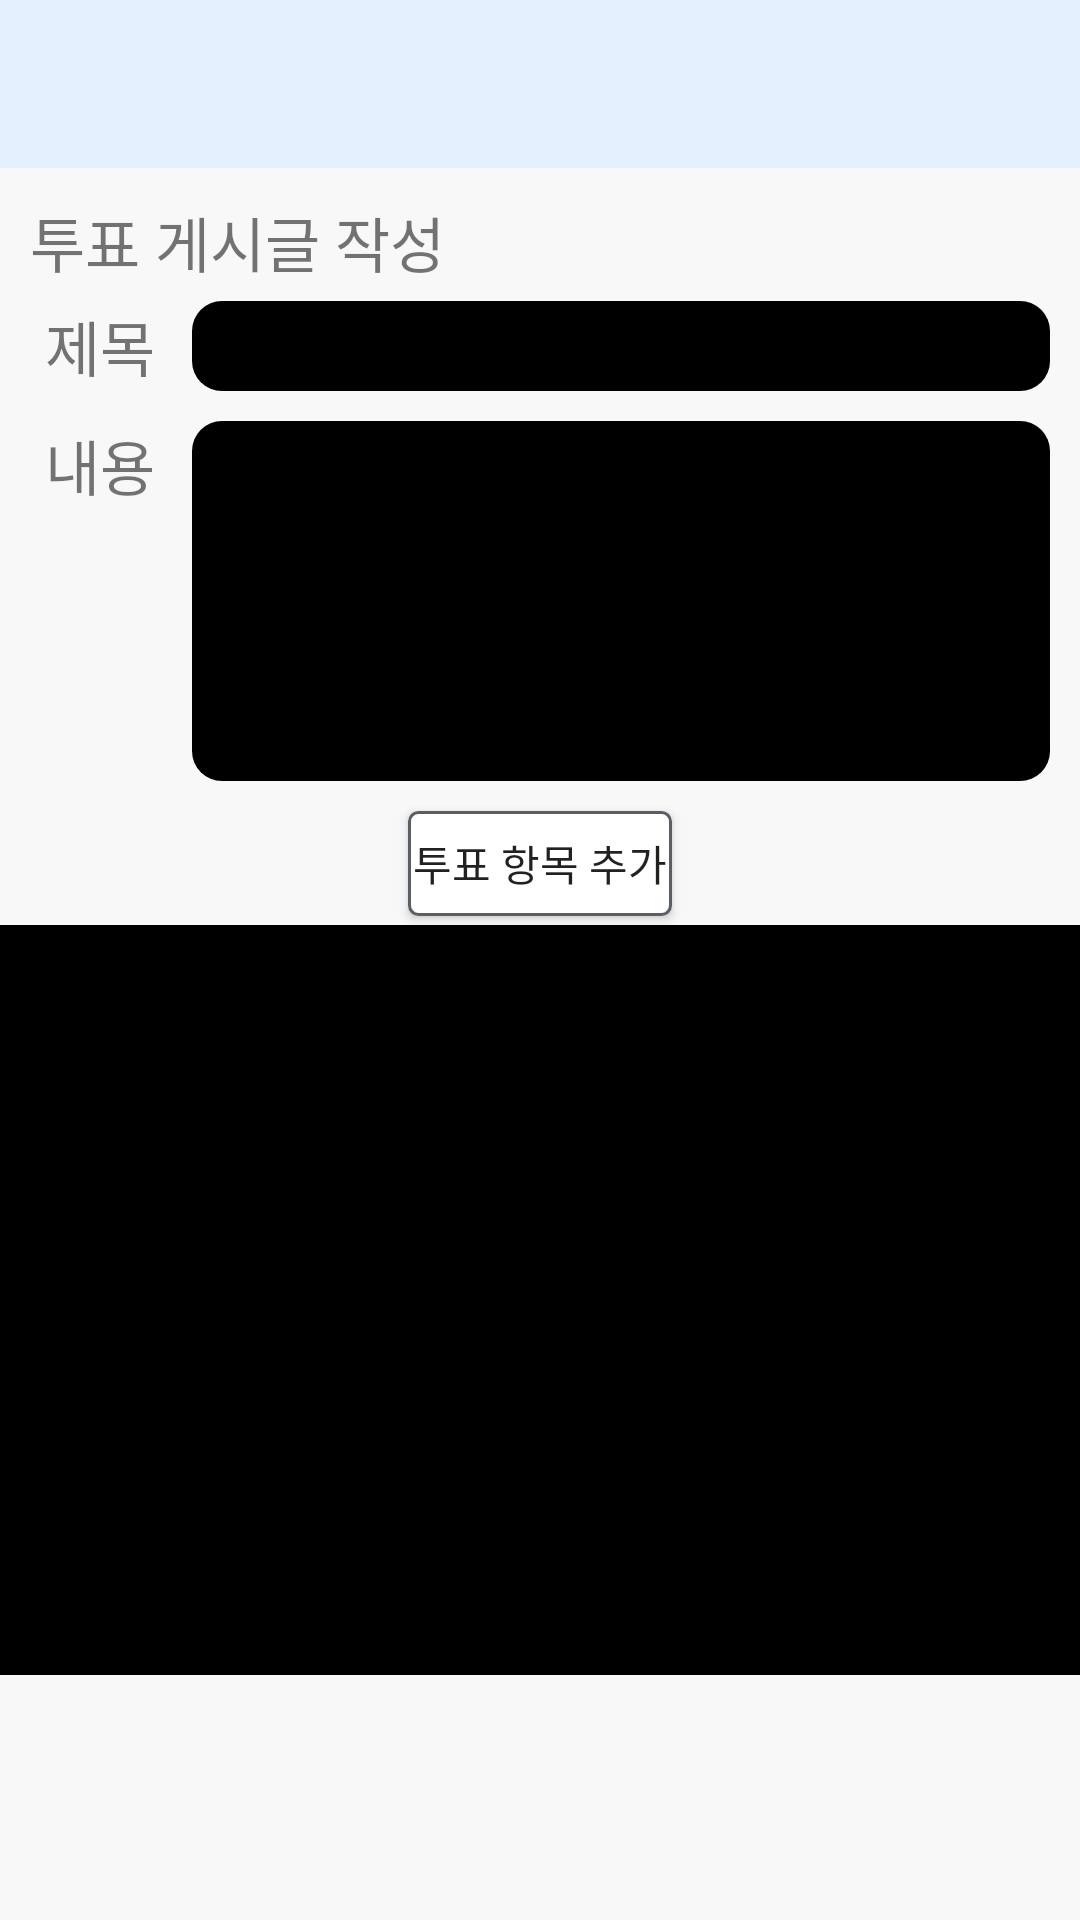

Reconstruct the res/layout file that produces this screen, plus the resources it refers to.
<!-- AndroidManifest.xml: application theme Theme.Design.Light.NoActionBar -->
<!-- res/layout/activity_vote.xml -->
<?xml version="1.0" encoding="utf-8"?>
<androidx.drawerlayout.widget.DrawerLayout xmlns:android="http://schemas.android.com/apk/res/android"
    xmlns:app="http://schemas.android.com/apk/res-auto"
    xmlns:tools="http://schemas.android.com/tools"
    android:id="@+id/drawer_layout"
    android:background="@color/paper"
    android:layout_width="match_parent"
    android:layout_height="match_parent"
    tools:context=".VoteActivity">

    <LinearLayout
        android:background="@color/paper"
        android:layout_width="match_parent"
        android:layout_height="match_parent"
        android:orientation="vertical">

        <include layout="@layout/toolbar" />

        <ScrollView
            android:layout_width="match_parent"
            android:layout_height="match_parent"
            android:layout_marginTop="10dp">
            <LinearLayout
                android:layout_width="match_parent"
                android:layout_height="wrap_content"
                android:orientation="vertical">

                <TextView
                    android:layout_marginLeft="10dp"
                    android:layout_width="match_parent"
                    android:layout_height="wrap_content"
                    android:textSize="20dp"
                    android:text="투표 게시글 작성"/>

                <LinearLayout
                    android:padding="5dp"
                    android:layout_width="match_parent"
                    android:layout_height="40dp"
                    android:orientation="horizontal">

                    <TextView
                        android:layout_weight="1"
                        android:layout_width="wrap_content"
                        android:layout_height="wrap_content"
                        android:layout_gravity="start|center_vertical"
                        android:layout_marginLeft="10dp"
                        android:text="제목"
                        android:textSize="20dp" />

                    <EditText
                        android:layout_weight="6"
                        android:background="@drawable/bg_round"
                        android:layout_gravity="start|center_vertical"
                        android:id="@+id/et_title"
                        android:layout_width="wrap_content"
                        android:layout_height="match_parent"
                        android:layout_marginRight="5dp"
                        android:ems="10"
                        android:hint="  제목을 입력하세요" />
                </LinearLayout>

                <LinearLayout
                    android:padding="5dp"
                    android:layout_width="match_parent"
                    android:layout_height="130dp"
                    android:orientation="horizontal">

                    <TextView
                        android:layout_weight="1"
                        android:layout_width="wrap_content"
                        android:layout_height="wrap_content"
                        android:layout_gravity="start"
                        android:layout_marginLeft="10dp"
                        android:text="내용"
                        android:textSize="20dp" />

                    <EditText
                        android:layout_marginRight="5dp"
                        android:layout_weight="6"
                        android:id="@+id/et_summary"
                        android:layout_gravity="start|center_vertical"
                        android:layout_width="wrap_content"
                        android:layout_height="120dp"
                        android:background="@drawable/bg_round"
                        android:ems="10"
                        android:hint="  내용을 입력하세요"
                        android:maxLines="5"
                        android:scrollbars="vertical" />
                </LinearLayout>

                <Button
                    android:layout_marginTop="5dp"
                    android:id="@+id/btn_plus"
                    android:background="@drawable/bg_button3"
                    android:layout_width="wrap_content"
                    android:layout_height="35dp"
                    android:layout_gravity="center_horizontal"
                    android:text="투표 항목 추가" />

                <androidx.recyclerview.widget.RecyclerView
                    android:padding="10dp"
                    android:layout_marginTop="3dp"
                    android:layout_gravity="center_horizontal"
                    android:id="@+id/vote_recyclerview"
                    android:background="@drawable/bg_round"
                    android:layout_width="380dp"
                    android:layout_height="250dp"
                    android:layout_marginBottom="5dp">

                </androidx.recyclerview.widget.RecyclerView>


                <Button
                    android:layout_marginTop="5dp"
                    android:id="@+id/btn_post"
                    android:visibility="gone"
                    android:background="@drawable/bg_button3"
                    android:layout_width="wrap_content"
                    android:layout_height="35dp"
                    android:layout_gravity="center_horizontal"
                    android:text="게시하기" />

            </LinearLayout>
        </ScrollView>

    </LinearLayout>

    <include layout="@layout/activity_drawer" />

</androidx.drawerlayout.widget.DrawerLayout>
<!-- res/layout/toolbar.xml (included above) -->
<?xml version="1.0" encoding="utf-8"?>
<androidx.appcompat.widget.Toolbar xmlns:android="http://schemas.android.com/apk/res/android"
    xmlns:app="http://schemas.android.com/apk/res-auto"
    android:id="@+id/toolbar"
    android:layout_width="match_parent"
    android:layout_height="?attr/actionBarSize"
    app:elevation="0dp"
    android:background="@color/skyblue"
    android:theme="@style/ThemeOverlay.AppCompat.ActionBar"
    android:orientation="horizontal"
    app:popupTheme="@style/ThemeOverlay.AppCompat.Light">

    <ImageView
        android:layout_width="wrap_content"
        android:layout_height="wrap_content"
        android:id="@+id/menu_open"
        android:src="@drawable/ic_baseline_menu_24"
        app:tint="@color/white" />

    <TextView
        android:id="@+id/tv_title"
        android:layout_width="wrap_content"
        android:layout_height="wrap_content"
        android:fontFamily="@font/dalseohealingbold"
        android:layout_marginLeft="30dp"/>

    <TextView
        android:fontFamily="@font/dalseohealingbold"
        android:id="@+id/tv_postmove"
        android:layout_width="wrap_content"
        android:layout_height="wrap_content"
        android:layout_gravity="center_horizontal|right"
        android:layout_marginRight="10dp" />

    <ImageView
        android:layout_width="wrap_content"
        android:layout_height="wrap_content"
        android:layout_gravity="center_horizontal|right"
        android:layout_marginRight="10dp"
        android:id="@+id/iv_postmove"/>

</androidx.appcompat.widget.Toolbar>
<!-- res/layout/activity_drawer.xml (included above) -->
<?xml version="1.0" encoding="utf-8"?>
<androidx.constraintlayout.widget.ConstraintLayout xmlns:android="http://schemas.android.com/apk/res/android"
    xmlns:app="http://schemas.android.com/apk/res-auto"
    xmlns:tools="http://schemas.android.com/tools"
    android:layout_width="200dp"
    android:layout_height="match_parent"
    android:orientation="vertical"
    android:layout_gravity="start"
    android:id="@+id/drawer"
    android:background="@color/skyblue">

    <Button
        app:elevation="0dp"
        android:layout_margin="10dp"
        android:id="@+id/btn_calendar"
        android:layout_width="match_parent"
        android:layout_height="wrap_content"
        android:background="@drawable/bg_button"
        android:text="마이캘린더"
        android:fontFamily="@font/dalseohealingbold"
        app:layout_constraintEnd_toEndOf="parent"
        app:layout_constraintHorizontal_bias="0.0"
        app:layout_constraintStart_toStartOf="parent"
        app:layout_constraintTop_toTopOf="parent" />

    <Button
        app:elevation="0dp"
        android:layout_margin="10dp"
        android:id="@+id/btn_search"
        android:layout_width="match_parent"
        android:background="@drawable/bg_button"
        android:layout_height="wrap_content"
        android:text="그룹검색"
        android:fontFamily="@font/dalseohealingbold"
        app:layout_constraintEnd_toEndOf="parent"
        app:layout_constraintHorizontal_bias="0.0"
        app:layout_constraintStart_toStartOf="parent"
        app:layout_constraintTop_toBottomOf="@+id/btn_calendar" />

    <Button
        app:elevation="0dp"
        android:layout_margin="10dp"
        android:id="@+id/btn_make"
        android:layout_width="match_parent"
        android:layout_height="wrap_content"
        android:text="그룹생성"
        android:fontFamily="@font/dalseohealingbold"
        app:layout_constraintEnd_toEndOf="parent"
        android:background="@drawable/bg_button"
        app:layout_constraintHorizontal_bias="0.0"
        app:layout_constraintStart_toStartOf="parent"
        app:layout_constraintTop_toBottomOf="@+id/btn_search" />

    <Button
        app:elevation="0dp"
        android:layout_margin="10dp"
        android:id="@+id/btn_group"
        android:layout_width="match_parent"
        android:layout_height="wrap_content"
        android:background="@drawable/bg_button"
        android:text="마이그룹"
        android:fontFamily="@font/dalseohealingbold"
        app:layout_constraintEnd_toEndOf="parent"
        app:layout_constraintHorizontal_bias="0.0"
        app:layout_constraintStart_toStartOf="parent"
        app:layout_constraintTop_toBottomOf="@+id/btn_make" />

    <Button
        app:elevation="0dp"
        android:background="@drawable/bg_button2"
        android:layout_margin="10dp"
        android:id="@+id/btn_profile"
        android:fontFamily="@font/dalseohealingbold"
        android:layout_width="match_parent"
        android:layout_height="wrap_content"
        android:text="프로필사진변경"
        app:layout_constraintBottom_toTopOf="@+id/btn_logout" />

    <Button
        app:elevation="0dp"
        android:background="@drawable/bg_button2"
        android:layout_margin="10dp"
        android:id="@+id/btn_logout"
        android:fontFamily="@font/dalseohealingbold"
        android:layout_width="match_parent"
        android:layout_height="wrap_content"
        android:text="로그아웃"
        app:layout_constraintBottom_toTopOf="@+id/btn_close" />

    <Button
        app:elevation="0dp"
        android:background="@drawable/bg_button2"
        android:layout_margin="10dp"
        android:id="@+id/btn_close"
        android:fontFamily="@font/dalseohealingbold"
        android:layout_width="match_parent"
        android:layout_height="wrap_content"
        android:text="닫기"
        app:layout_constraintBottom_toBottomOf="parent" />

</androidx.constraintlayout.widget.ConstraintLayout>
<!-- resources referenced by this layout -->
<resources>
  <color name="paper">#F8F8F8</color>
  <color name="skyblue">#E5F0FF</color>
  <color name="white">#FFFFFFFF</color>
  <!-- drawable bg_button (drawable) -->
  <?xml version="1.0" encoding="utf-8"?>
  <shape xmlns:android="http://schemas.android.com/apk/res/android"
      android:shape="rectangle"
      >
  
      <solid android:color="@color/white"/>
      <corners
          android:radius="40dp"/>
  
      <stroke
          android:color="@color/darkSkyblue"
          android:width="3dp"/>
  
  
  </shape>
  <!-- drawable bg_button2 (drawable) -->
  <?xml version="1.0" encoding="utf-8"?>
  <shape xmlns:android="http://schemas.android.com/apk/res/android"
      android:shape="rectangle"
      >
  
      <solid android:color="@color/white"/>
      <corners
          android:radius="40dp"/>
  
      <stroke
          android:color="@color/pink"
          android:width="3dp"/>
  
  
  </shape>
  <!-- drawable bg_button3 (drawable) -->
  <?xml version="1.0" encoding="utf-8"?>
  <shape xmlns:android="http://schemas.android.com/apk/res/android"
      android:shape="rectangle"
      >
  
      <solid android:color="@color/white"/>
      <corners
          android:radius="3dp"/>
  
      <stroke
          android:color="@color/semiBlack"
          android:width="1dp"/>
  
  
  </shape>
  <!-- drawable bg_round (drawable) -->
  <?xml version="1.0" encoding="utf-8"?>
  <shape xmlns:android="http://schemas.android.com/apk/res/android"
      android:shape="rectangle">
  
      <corners
          android:radius="10dp"/>
      <solid
          android:color="@color/black"/>
  
  </shape>
  <color name="darkSkyblue">#BFD0E7</color>
  <color name="pink">#FFAFB0</color>
  <color name="semiBlack">#5A5F65</color>
  <color name="black">#FF000000</color>
</resources>
